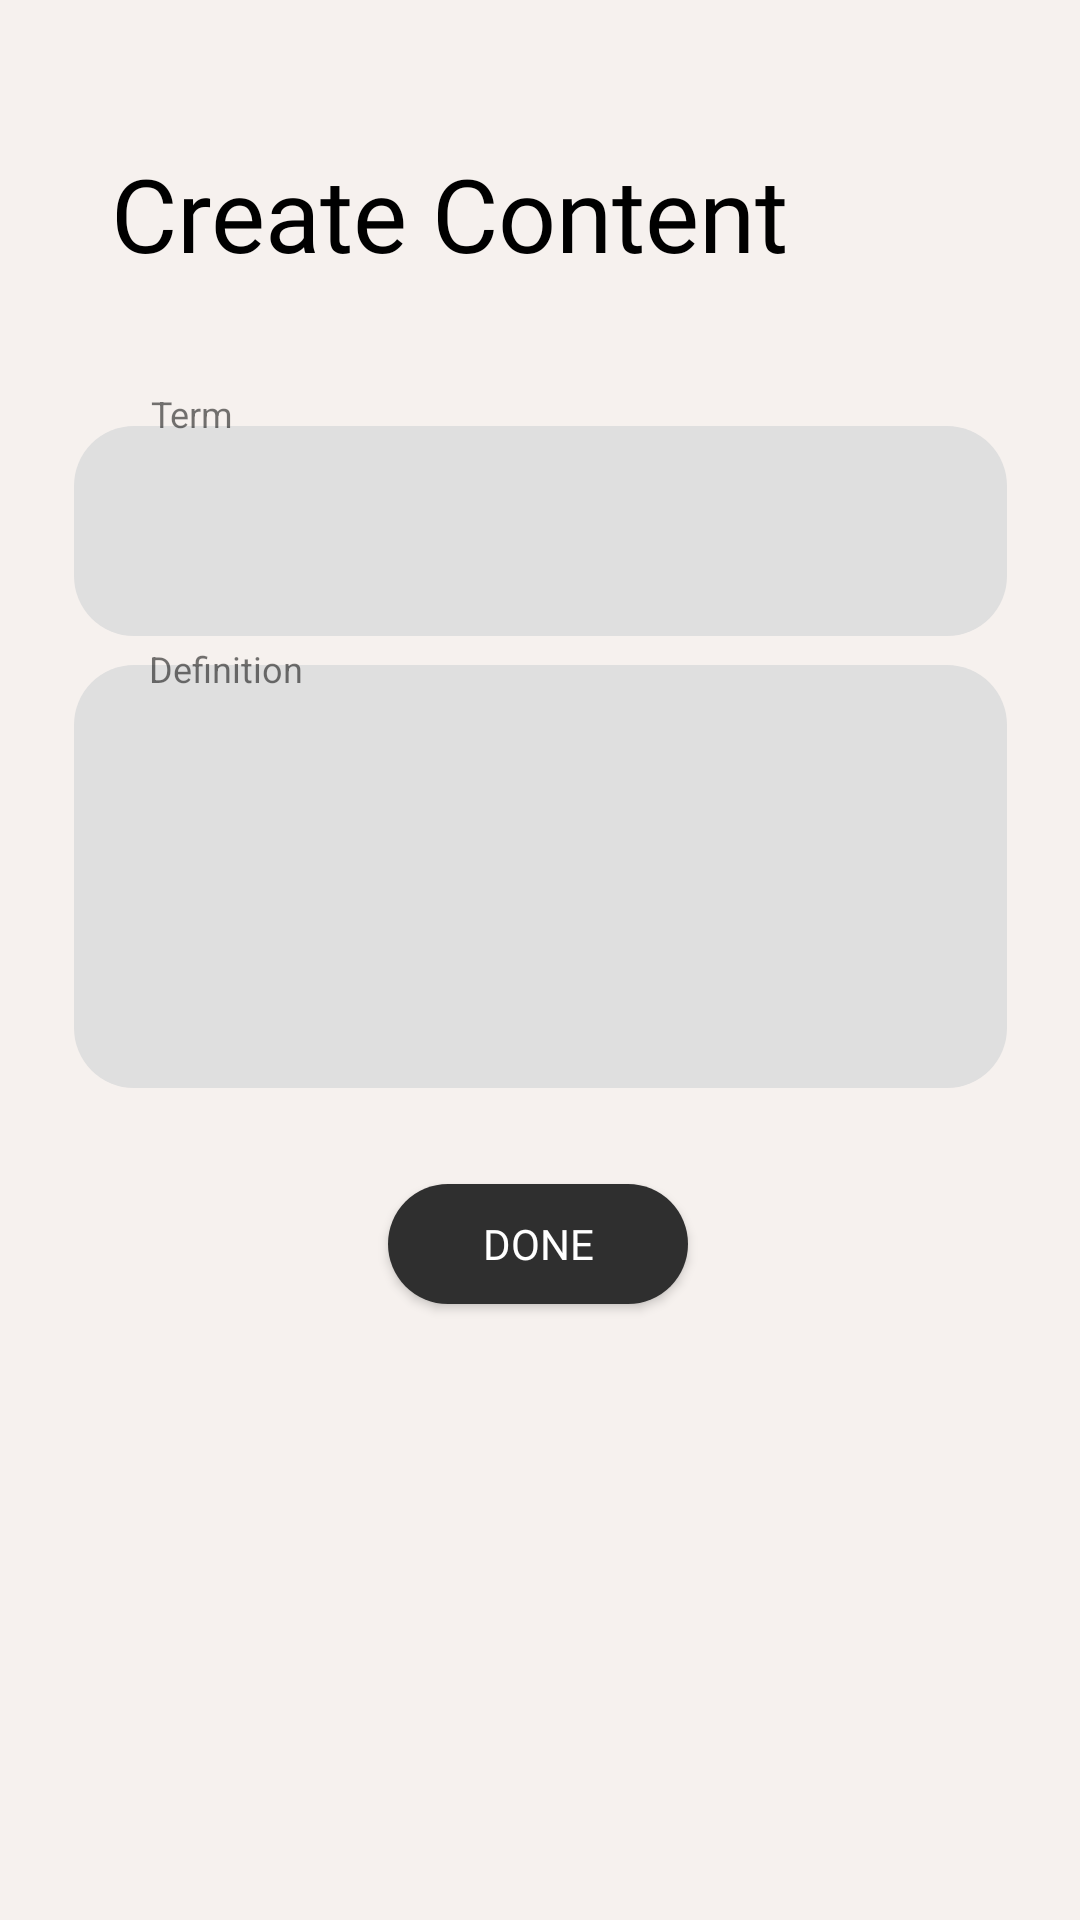

Write the Android layout XML for this screen, with the resource values it uses.
<!-- AndroidManifest.xml: application theme Theme.SmardCardAppDev -->
<!-- res/layout/activity_create_contents.xml -->
<?xml version="1.0" encoding="utf-8"?>
<androidx.constraintlayout.widget.ConstraintLayout xmlns:android="http://schemas.android.com/apk/res/android"
    xmlns:app="http://schemas.android.com/apk/res-auto"
    xmlns:tools="http://schemas.android.com/tools"
    android:layout_width="match_parent"
    android:layout_height="match_parent"
    tools:context=".CreateContents"
    android:background="#F6F1EE"
    tools:layout_editor_absoluteX="0dp"
    tools:layout_editor_absoluteY="0dp">

    <EditText
        android:id="@+id/txtCreateQuestion"
        android:layout_width="311dp"
        android:layout_height="70dp"
        android:background="@drawable/text_background"
        android:ems="10"
        android:padding="8dp"
        android:gravity="start|top"
        android:inputType="textMultiLine"
        app:layout_constraintBottom_toBottomOf="parent"
        app:layout_constraintEnd_toEndOf="parent"
        app:layout_constraintStart_toStartOf="parent"
        app:layout_constraintTop_toTopOf="parent"
        app:layout_constraintVertical_bias="0.249" />

    <Button
        android:id="@+id/btnCreateContent"
        android:layout_width="100dp"
        android:layout_height="40dp"
        android:background="@drawable/done_button"
        android:fontFamily="@font/inter_bold"
        android:text="@string/create_content"
        android:textColor="#FFFFFF"
        app:layout_constraintBottom_toBottomOf="parent"
        app:layout_constraintEnd_toEndOf="parent"
        app:layout_constraintHorizontal_bias="0.498"
        app:layout_constraintStart_toStartOf="parent"
        app:layout_constraintTop_toTopOf="parent"
        app:layout_constraintVertical_bias="0.658" />

    <EditText
        android:id="@+id/txtCreateAnswer"
        android:layout_width="311dp"
        android:layout_height="141dp"
        android:background="@drawable/text_background"
        android:ems="10"
        android:padding="8dp"
        android:gravity="start|top"
        android:inputType="textMultiLine"
        app:layout_constraintBottom_toBottomOf="parent"
        app:layout_constraintEnd_toEndOf="parent"
        app:layout_constraintStart_toStartOf="parent"
        app:layout_constraintTop_toTopOf="parent"
        app:layout_constraintVertical_bias="0.444" />

    <TextView
        android:id="@+id/textView3"
        android:layout_width="wrap_content"
        android:layout_height="wrap_content"
        android:text="Definition"
        android:textSize="12sp"
        app:layout_constraintBottom_toBottomOf="parent"
        app:layout_constraintEnd_toEndOf="parent"
        app:layout_constraintHorizontal_bias="0.161"
        app:layout_constraintStart_toStartOf="parent"
        app:layout_constraintTop_toTopOf="parent"
        app:layout_constraintVertical_bias="0.344"
        tools:ignore="MissingConstraints" />

    <TextView
        android:id="@+id/textView"
        android:layout_width="wrap_content"
        android:layout_height="wrap_content"
        android:fontFamily="@font/inter_bold"
        android:text="Create Content"
        android:textColor="#000000"
        android:textSize="34sp"
        app:layout_constraintBottom_toBottomOf="parent"
        app:layout_constraintEnd_toEndOf="parent"
        app:layout_constraintHorizontal_bias="0.275"
        app:layout_constraintStart_toStartOf="parent"
        app:layout_constraintTop_toTopOf="parent"
        app:layout_constraintVertical_bias="0.081" />

    <TextView
        android:id="@+id/textView2"
        android:layout_width="wrap_content"
        android:layout_height="wrap_content"
        android:text="Term"
        android:textSize="12sp"
        app:layout_constraintBottom_toBottomOf="parent"
        app:layout_constraintEnd_toEndOf="parent"
        app:layout_constraintHorizontal_bias="0.151"
        app:layout_constraintStart_toStartOf="parent"
        app:layout_constraintTop_toTopOf="parent"
        app:layout_constraintVertical_bias="0.208"
        tools:ignore="MissingConstraints" />

</androidx.constraintlayout.widget.ConstraintLayout>
<!-- resources referenced by this layout -->
<resources>
  <!-- drawable done_button (drawable) -->
  <?xml version="1.0" encoding="utf-8"?>
  <shape xmlns:android="http://schemas.android.com/apk/res/android">
  
      <solid android:color="#2F2F2F"/>
      <corners android:radius="20dp"/>
  
  </shape>
  <!-- drawable text_background (drawable) -->
  <?xml version="1.0" encoding="utf-8"?>
  <shape xmlns:android="http://schemas.android.com/apk/res/android">
  
      <solid android:color="#DFDFDF"/>
      <corners android:radius="20dp"/>
  
  </shape>
  <string name="create_content">Done</string>
  <style name="Theme.SmardCardAppDev" parent="Theme.AppCompat.Light.NoActionBar">
          
          <item name="colorPrimary">@color/purple_500</item>
          <item name="colorPrimaryDark">@color/purple_700</item>
          <item name="colorAccent">@color/teal_200</item>
          
      </style>
  <!-- not gathered from this repository: default colours our renderer supplied (Android Studio template values) -->
  <color name="purple_500">#FF6200EE</color>
  <color name="purple_700">#FF3700B3</color>
  <color name="teal_200">#FF03DAC5</color>
</resources>
